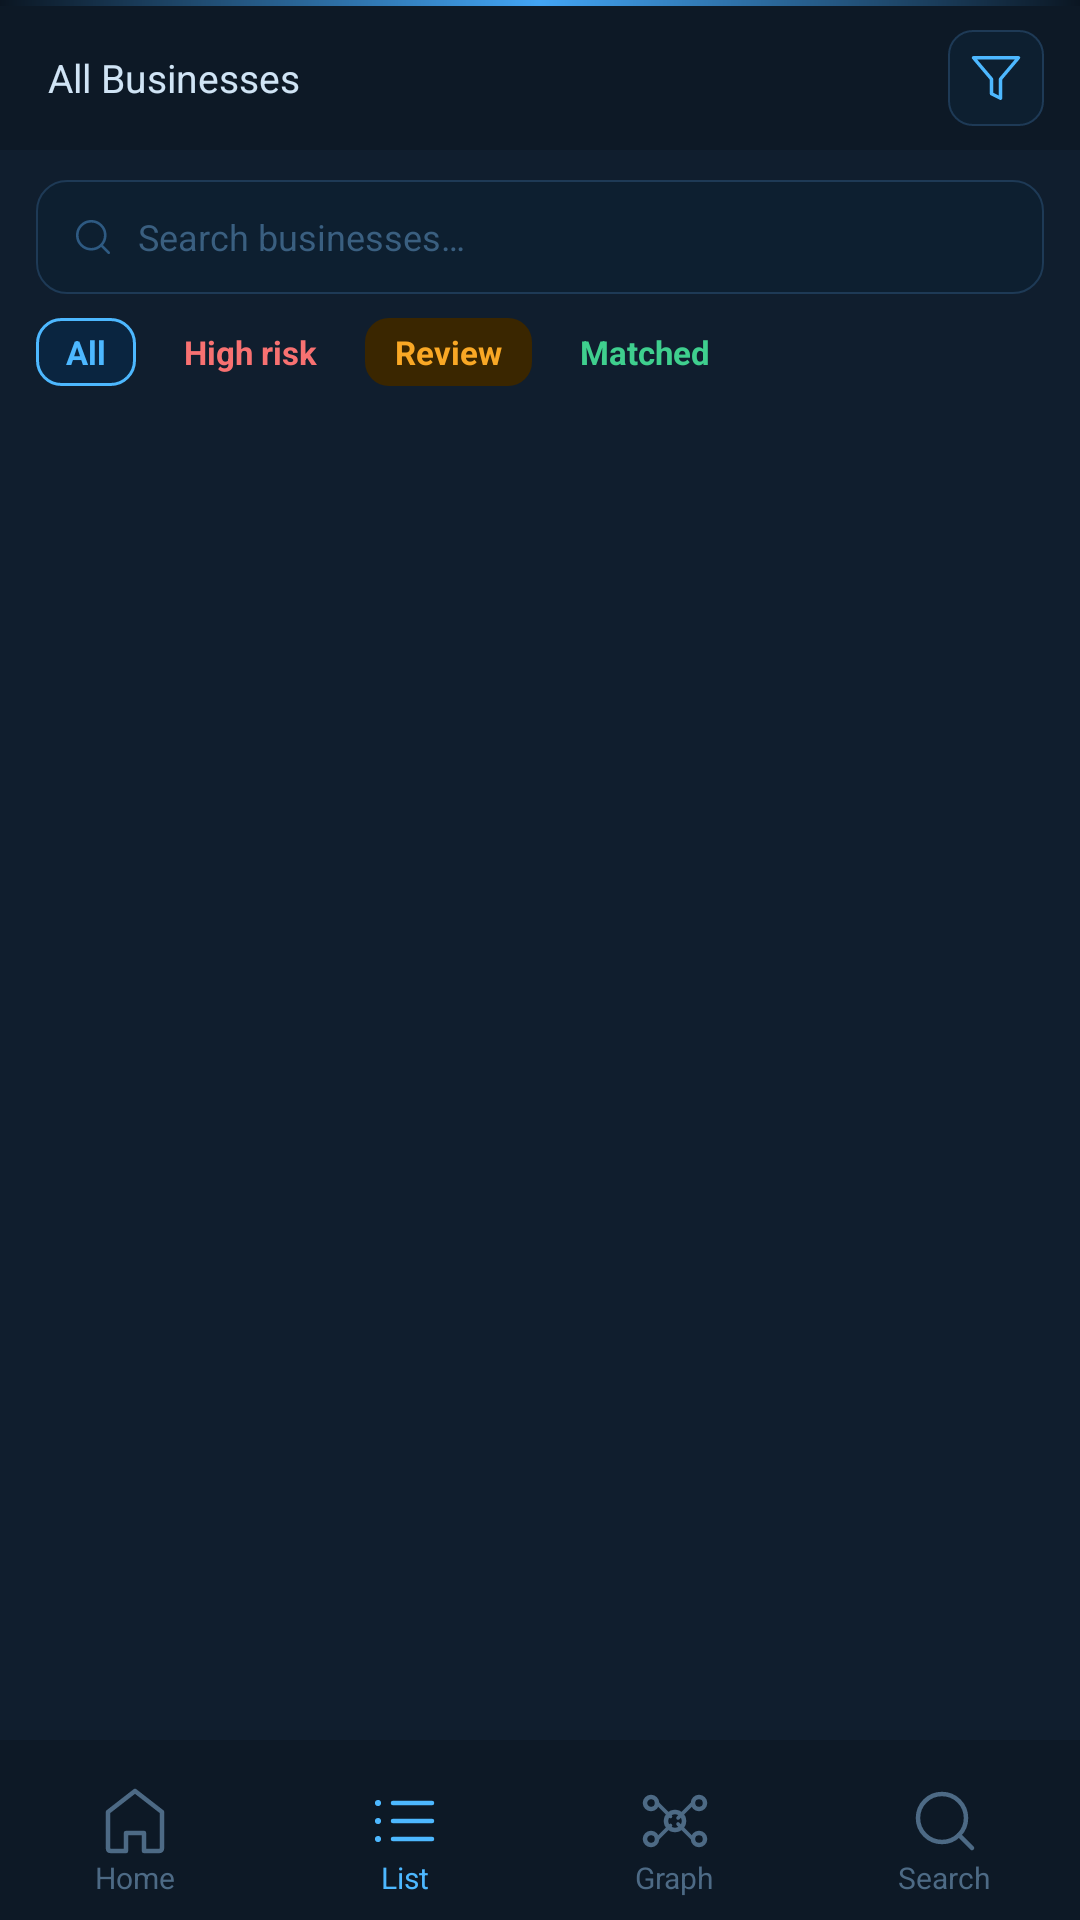

The Android layout XML behind this screen, and the referenced resources:
<!-- AndroidManifest.xml: activity theme Theme.UBID -->
<!-- res/layout/fragment_business_list.xml -->
<?xml version="1.0" encoding="utf-8"?>
<LinearLayout xmlns:android="http://schemas.android.com/apk/res/android"
    xmlns:tools="http://schemas.android.com/tools"
    android:layout_width="match_parent"
    android:layout_height="match_parent"
    android:orientation="vertical"
    android:background="#101E2E">

    
    <View
        android:layout_width="match_parent"
        android:layout_height="2dp"
        android:background="@drawable/gradient_accent_strip" />

    
    <LinearLayout
        android:layout_width="match_parent"
        android:layout_height="48dp"
        android:background="#0D1926"
        android:orientation="horizontal"
        android:gravity="center_vertical"
        android:paddingStart="16dp"
        android:paddingEnd="12dp">

        <TextView
            android:id="@+id/tv_toolbar_title"
            android:layout_width="0dp"
            android:layout_height="wrap_content"
            android:layout_weight="1"
            android:text="All Businesses"
            android:textColor="#D0E4F5"
            android:textSize="13sp" />

        <ImageView
            android:id="@+id/btn_filter"
            android:layout_width="32dp"
            android:layout_height="32dp"
            android:background="@drawable/bg_icon_btn"
            android:padding="7dp"
            android:src="@drawable/ic_filter_funnel"
            android:contentDescription="Filter" />

    </LinearLayout>

    
    <LinearLayout
        android:layout_width="match_parent"
        android:layout_height="38dp"
        android:layout_marginStart="12dp"
        android:layout_marginEnd="12dp"
        android:layout_marginTop="10dp"
        android:background="@drawable/bg_search_box"
        android:gravity="center_vertical"
        android:orientation="horizontal"
        android:paddingStart="12dp"
        android:paddingEnd="12dp">

        <ImageView
            android:layout_width="14dp"
            android:layout_height="14dp"
            android:layout_marginEnd="8dp"
            android:src="@drawable/ic_search"
            android:contentDescription="Search icon" />

        <EditText
            android:id="@+id/et_search"
            android:layout_width="0dp"
            android:layout_height="wrap_content"
            android:layout_weight="1"
            android:background="@null"
            android:hint="Search businesses…"
            android:textColorHint="#3A5F80"
            android:textColor="#5A8AAF"
            android:textSize="12sp"
            android:maxLines="1"
            android:imeOptions="actionSearch"
            android:inputType="text" />

    </LinearLayout>

    
    <HorizontalScrollView
        android:layout_width="match_parent"
        android:layout_height="wrap_content"
        android:layout_marginStart="12dp"
        android:layout_marginEnd="12dp"
        android:layout_marginTop="8dp"
        android:scrollbars="none">

        <LinearLayout
            android:id="@+id/ll_filter_chips"
            android:layout_width="wrap_content"
            android:layout_height="wrap_content"
            android:orientation="horizontal"
            android:gravity="center_vertical">

            <TextView
                android:id="@+id/chip_all"
                android:layout_width="wrap_content"
                android:layout_height="wrap_content"
                android:layout_marginEnd="6dp"
                android:background="@drawable/bg_chip_blue_active"
                android:paddingStart="10dp"
                android:paddingEnd="10dp"
                android:paddingTop="4dp"
                android:paddingBottom="4dp"
                android:text="All"
                android:textColor="#4DB8FF"
                android:textSize="11sp"
                android:textStyle="bold"
                android:clickable="true"
                android:focusable="true" />

            <TextView
                android:id="@+id/chip_high_risk"
                android:layout_width="wrap_content"
                android:layout_height="wrap_content"
                android:layout_marginEnd="6dp"
                android:background="@drawable/bg_chip_red"
                android:paddingStart="10dp"
                android:paddingEnd="10dp"
                android:paddingTop="4dp"
                android:paddingBottom="4dp"
                android:text="High risk"
                android:textColor="#F87171"
                android:textSize="11sp"
                android:textStyle="bold"
                android:clickable="true"
                android:focusable="true" />

            <TextView
                android:id="@+id/chip_review"
                android:layout_width="wrap_content"
                android:layout_height="wrap_content"
                android:layout_marginEnd="6dp"
                android:background="@drawable/bg_chip_amber"
                android:paddingStart="10dp"
                android:paddingEnd="10dp"
                android:paddingTop="4dp"
                android:paddingBottom="4dp"
                android:text="Review"
                android:textColor="#F9A825"
                android:textSize="11sp"
                android:textStyle="bold"
                android:clickable="true"
                android:focusable="true" />

            <TextView
                android:id="@+id/chip_matched"
                android:layout_width="wrap_content"
                android:layout_height="wrap_content"
                android:background="@drawable/bg_chip_green"
                android:paddingStart="10dp"
                android:paddingEnd="10dp"
                android:paddingTop="4dp"
                android:paddingBottom="4dp"
                android:text="Matched"
                android:textColor="#3FCF8E"
                android:textSize="11sp"
                android:textStyle="bold"
                android:clickable="true"
                android:focusable="true" />

        </LinearLayout>
    </HorizontalScrollView>

    
    <androidx.recyclerview.widget.RecyclerView
        android:id="@+id/rv_business_list"
        android:layout_width="match_parent"
        android:layout_height="0dp"
        android:layout_weight="1"
        android:layout_marginStart="12dp"
        android:layout_marginEnd="12dp"
        android:layout_marginTop="8dp"
        android:clipToPadding="false"
        android:paddingBottom="8dp"
        android:scrollbars="none"
        tools:listitem="@layout/item_business_card" />

    
    <LinearLayout
        android:id="@+id/ll_empty_state"
        android:layout_width="match_parent"
        android:layout_height="0dp"
        android:layout_weight="1"
        android:orientation="vertical"
        android:gravity="center"
        android:visibility="gone">

        <TextView
            android:layout_width="wrap_content"
            android:layout_height="wrap_content"
            android:text="No businesses found"
            android:textColor="#8AB0D0"
            android:textSize="14sp"
            android:layout_marginBottom="4dp" />

        <TextView
            android:layout_width="wrap_content"
            android:layout_height="wrap_content"
            android:text="Try adjusting your filter or search"
            android:textColor="#2E5A82"
            android:textSize="12sp"
            android:gravity="center" />

    </LinearLayout>

    
    <LinearLayout
        android:id="@+id/bottom_nav"
        android:layout_width="match_parent"
        android:layout_height="60dp"
        android:orientation="horizontal"
        android:background="#0D1926"
        android:paddingTop="8dp"
        android:gravity="center_vertical">

        <LinearLayout
            android:id="@+id/nav_home"
            android:layout_width="0dp"
            android:layout_height="match_parent"
            android:layout_weight="1"
            android:orientation="vertical"
            android:gravity="center"
            android:clickable="true"
            android:focusable="true">
            <ImageView
                android:id="@+id/iv_nav_home"
                android:layout_width="24dp"
                android:layout_height="24dp"
                android:src="@drawable/ic_nav_home" />
            <TextView
                android:id="@+id/tv_nav_home"
                android:layout_width="wrap_content"
                android:layout_height="wrap_content"
                android:text="Home"
                android:textSize="10sp"
                android:textColor="#4D6A85" />
        </LinearLayout>

        
        <LinearLayout
            android:id="@+id/nav_list"
            android:layout_width="0dp"
            android:layout_height="match_parent"
            android:layout_weight="1"
            android:orientation="vertical"
            android:gravity="center"
            android:clickable="true"
            android:focusable="true">
            <ImageView
                android:id="@+id/iv_nav_list"
                android:layout_width="24dp"
                android:layout_height="24dp"
                android:src="@drawable/ic_nav_list_active" />
            <TextView
                android:id="@+id/tv_nav_list"
                android:layout_width="wrap_content"
                android:layout_height="wrap_content"
                android:text="List"
                android:textSize="10sp"
                android:textColor="#4DB8FF" />
        </LinearLayout>

        <LinearLayout
            android:id="@+id/nav_graph"
            android:layout_width="0dp"
            android:layout_height="match_parent"
            android:layout_weight="1"
            android:orientation="vertical"
            android:gravity="center"
            android:clickable="true"
            android:focusable="true">
            <ImageView
                android:id="@+id/iv_nav_graph"
                android:layout_width="24dp"
                android:layout_height="24dp"
                android:src="@drawable/ic_nav_graph" />
            <TextView
                android:id="@+id/tv_nav_graph"
                android:layout_width="wrap_content"
                android:layout_height="wrap_content"
                android:text="Graph"
                android:textSize="10sp"
                android:textColor="#4D6A85" />
        </LinearLayout>

        <LinearLayout
            android:id="@+id/nav_search"
            android:layout_width="0dp"
            android:layout_height="match_parent"
            android:layout_weight="1"
            android:orientation="vertical"
            android:gravity="center"
            android:clickable="true"
            android:focusable="true">
            <ImageView
                android:id="@+id/iv_nav_search"
                android:layout_width="24dp"
                android:layout_height="24dp"
                android:src="@drawable/ic_nav_search" />
            <TextView
                android:id="@+id/tv_nav_search"
                android:layout_width="wrap_content"
                android:layout_height="wrap_content"
                android:text="Search"
                android:textSize="10sp"
                android:textColor="#4D6A85" />
        </LinearLayout>

    </LinearLayout>

</LinearLayout>
<!-- res/layout/item_business_card.xml (included above) -->
<?xml version="1.0" encoding="utf-8"?>
<LinearLayout xmlns:android="http://schemas.android.com/apk/res/android"
    xmlns:tools="http://schemas.android.com/tools"
    android:layout_width="match_parent"
    android:layout_height="wrap_content"
    android:layout_marginBottom="7dp"
    android:background="@drawable/bg_business_card_pressed"
    android:clickable="true"
    android:focusable="true"
    android:orientation="vertical"
    android:padding="12dp">

    
    <LinearLayout
        android:layout_width="match_parent"
        android:layout_height="wrap_content"
        android:orientation="horizontal"
        android:gravity="center_vertical"
        android:layout_marginBottom="3dp">

        <TextView
            android:id="@+id/tv_biz_name"
            android:layout_width="0dp"
            android:layout_height="wrap_content"
            android:layout_weight="1"
            android:ellipsize="end"
            android:maxLines="1"
            android:textColor="#D0E4F5"
            android:textSize="12sp"
            android:textStyle="bold"
            tools:text="Ramesh Steel Works" />

        <TextView
            android:id="@+id/tv_risk_score"
            android:layout_width="wrap_content"
            android:layout_height="wrap_content"
            android:layout_marginStart="8dp"
            android:background="@drawable/bg_tag_score_amber"
            android:paddingStart="8dp"
            android:paddingEnd="8dp"
            android:paddingTop="3dp"
            android:paddingBottom="3dp"
            android:textSize="11sp"
            android:textStyle="bold"
            android:textColor="#F9A825"
            tools:text="72" />

    </LinearLayout>

    
    <TextView
        android:id="@+id/tv_ubid"
        android:layout_width="match_parent"
        android:layout_height="wrap_content"
        android:layout_marginBottom="2dp"
        android:fontFamily="monospace"
        android:textColor="#2E5A82"
        android:textSize="10sp"
        tools:text="IN-MH-PUNE-2024-00831" />

    
    <TextView
        android:id="@+id/tv_meta"
        android:layout_width="match_parent"
        android:layout_height="wrap_content"
        android:textColor="#2E5A82"
        android:textSize="10sp"
        tools:text="5 records · Bhosari MIDC, Pune · Dormant" />

</LinearLayout>
<!-- resources referenced by this layout -->
<resources>
  <!-- drawable bg_business_card_pressed (drawable) -->
  <?xml version="1.0" encoding="utf-8"?>
  <ripple xmlns:android="http://schemas.android.com/apk/res/android"
      android:color="#1976D2">
      <item>
          <shape android:shape="rectangle">
              <solid android:color="#162030" />
              <stroke
                  android:width="0.5dp"
                  android:color="#1E3248" />
              <corners android:radius="10dp" />
          </shape>
      </item>
  </ripple>
  <!-- drawable bg_chip_amber (drawable) -->
  <?xml version="1.0" encoding="utf-8"?>
  <shape xmlns:android="http://schemas.android.com/apk/res/android"
      android:shape="rectangle">
      <solid android:color="#3A2600" />
      <corners android:radius="8dp" />
  </shape>
  <!-- drawable bg_chip_blue_active (drawable) -->
  <?xml version="1.0" encoding="utf-8"?>
  <shape xmlns:android="http://schemas.android.com/apk/res/android"
      android:shape="rectangle">
      <solid android:color="#0A2540" />
      <stroke
          android:width="1dp"
          android:color="#4DB8FF" />
      <corners android:radius="8dp" />
  </shape>
  <!-- drawable bg_icon_btn (drawable) -->
  <?xml version="1.0" encoding="utf-8"?>
  <shape xmlns:android="http://schemas.android.com/apk/res/android"
      android:shape="rectangle">
      <solid android:color="#0D1F30" />
      <stroke
          android:width="0.5dp"
          android:color="#1E3A56" />
      <corners android:radius="8dp" />
  </shape>
  <!-- drawable bg_search_box (drawable) -->
  <?xml version="1.0" encoding="utf-8"?>
  <shape xmlns:android="http://schemas.android.com/apk/res/android"
      android:shape="rectangle">
      <solid android:color="#0D1F30" />
      <stroke
          android:width="0.5dp"
          android:color="#1E3A56" />
      <corners android:radius="10dp" />
  </shape>
  <!-- drawable gradient_accent_strip (drawable) -->
  <?xml version="1.0" encoding="utf-8"?>
  <shape xmlns:android="http://schemas.android.com/apk/res/android"
      android:shape="rectangle">
      <gradient
          android:type="linear"
          android:angle="0"
          android:startColor="#0B1622"
          android:centerColor="#42A5F5"
          android:endColor="#0B1622" />
  </shape>
  <!-- drawable ic_filter_funnel (drawable) -->
  <?xml version="1.0" encoding="utf-8"?>
  <vector xmlns:android="http://schemas.android.com/apk/res/android"
      android:width="24dp"
      android:height="24dp"
      android:viewportWidth="24"
      android:viewportHeight="24">
      <path
          android:pathData="M22,3H2L10,12.46V19L14,21V12.46Z"
          android:fillColor="@android:color/transparent"
          android:strokeColor="#4DB8FF"
          android:strokeWidth="1.5"
          android:strokeLineCap="round"
          android:strokeLineJoin="round" />
  </vector>
  <!-- drawable ic_nav_home (drawable) -->
  <?xml version="1.0" encoding="utf-8"?>
  <vector xmlns:android="http://schemas.android.com/apk/res/android"
      android:width="20dp" android:height="20dp"
      android:viewportWidth="24" android:viewportHeight="24">
      <path android:fillColor="@android:color/transparent"
          android:strokeColor="@color/nav_inactive" android:strokeWidth="1.5"
          android:strokeLineCap="round" android:strokeLineJoin="round"
          android:pathData="M3,9 L12,2 L21,9 L21,21 Q21,22 20,22 L15,22 L15,16 L9,16 L9,22 L4,22 Q3,22 3,21 Z" />
  </vector>
  <style name="Theme.UBID" parent="Base.Theme.UBID" />
  <color name="nav_inactive">#4D6A85</color>
  <style name="Base.Theme.UBID" parent="Theme.Material3.DayNight.NoActionBar">
          
          
      </style>
</resources>
